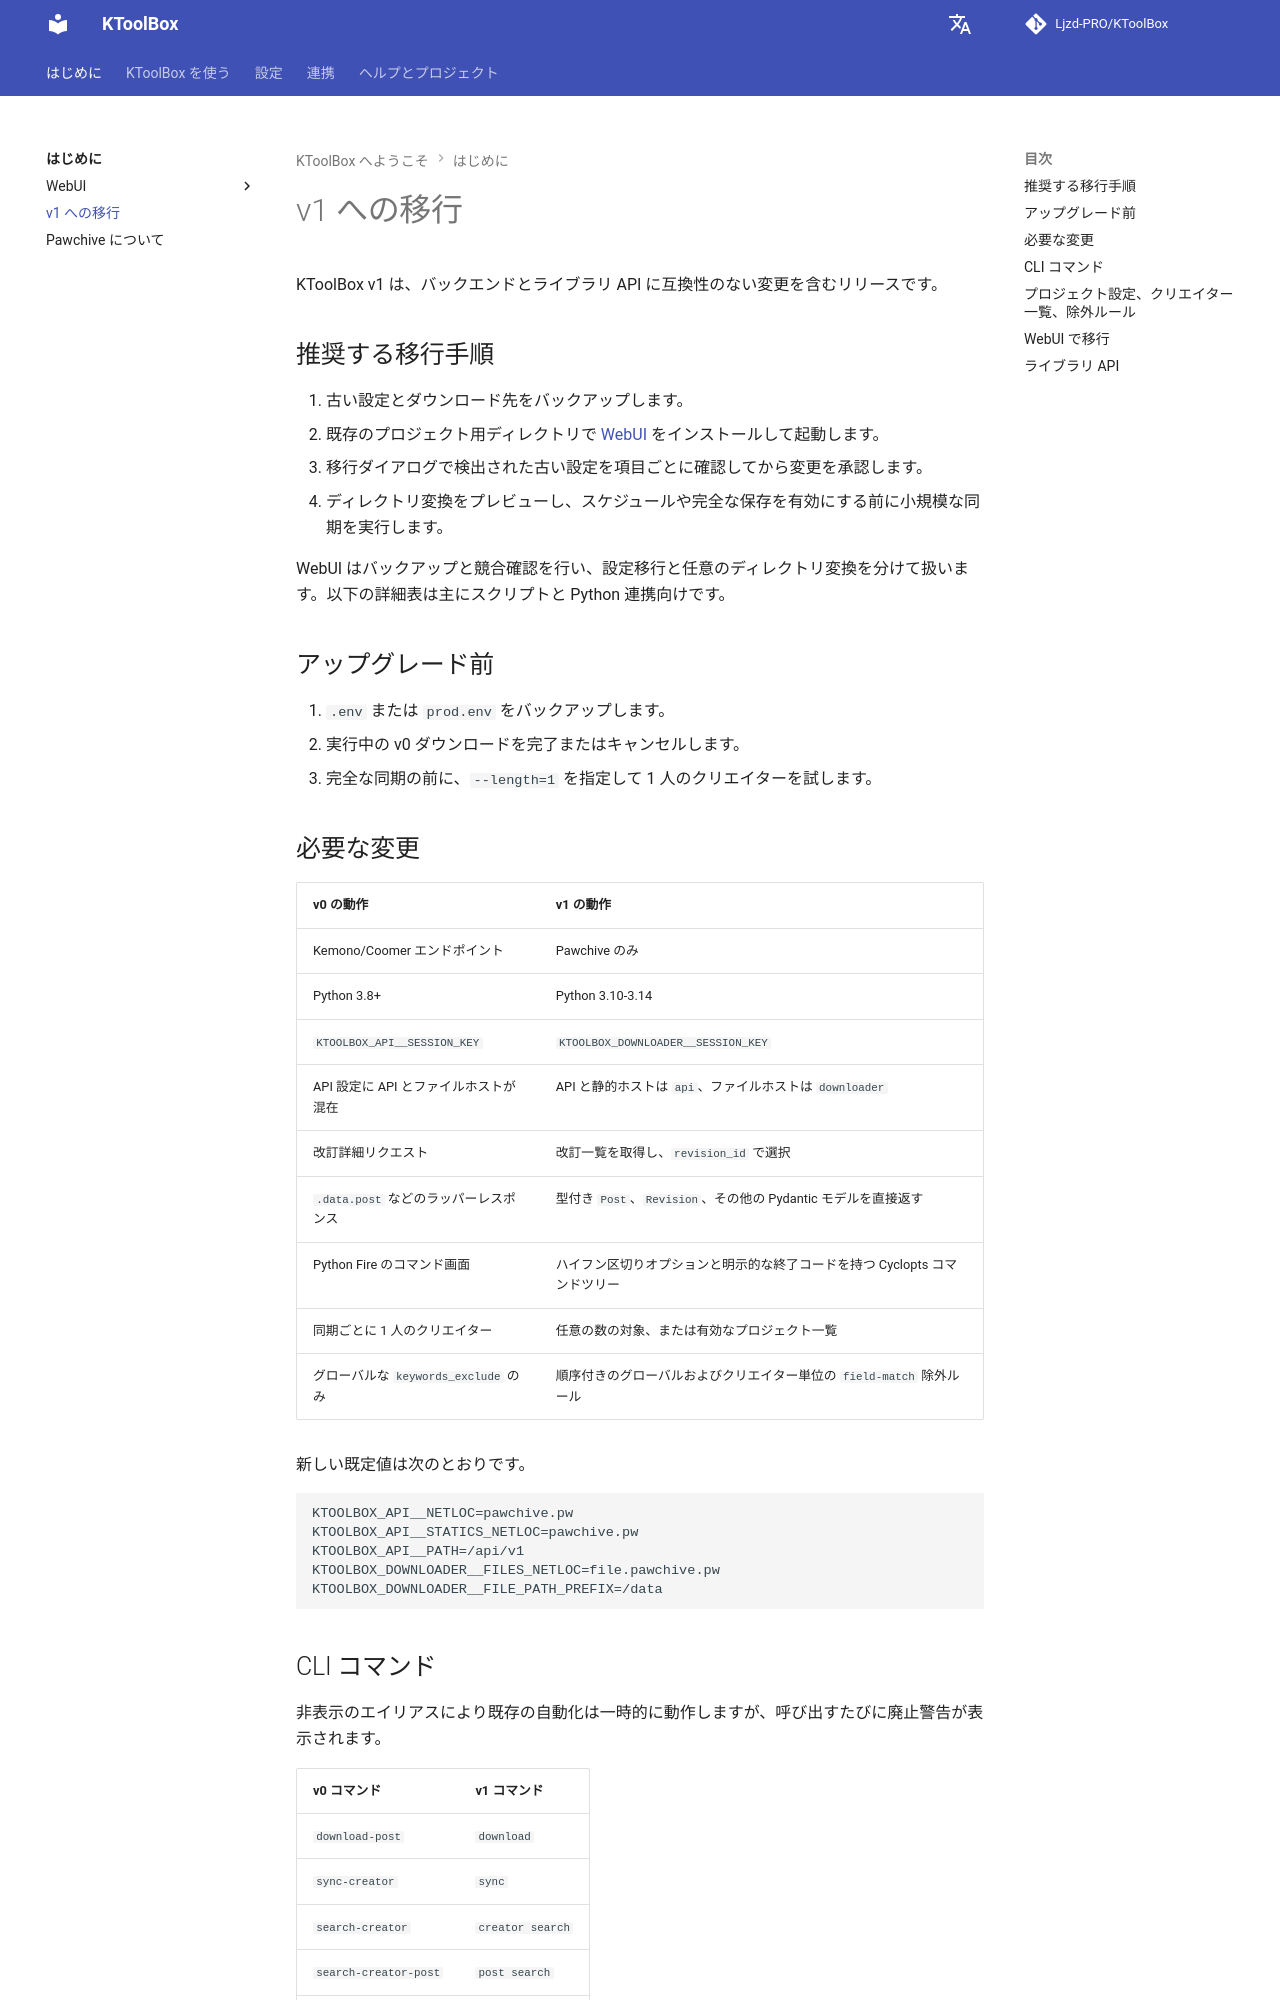

repository: Ljzd-PRO/KToolBox · page: master/ja/migration-v1/index.html · generator: mkdocs

# v1 への移行

KToolBox v1 は、バックエンドとライブラリ API に互換性のない変更を含むリリースです。

## 推奨する移行手順

1. 古い設定とダウンロード先をバックアップします。
2. 既存のプロジェクト用ディレクトリで [WebUI](webui.md) をインストールして起動します。
3. 移行ダイアログで検出された古い設定を項目ごとに確認してから変更を承認します。
4. ディレクトリ変換をプレビューし、スケジュールや完全な保存を有効にする前に小規模な同期を実行します。

WebUI はバックアップと競合確認を行い、設定移行と任意のディレクトリ変換を分けて扱います。以下の詳細表は主にスクリプトと Python 連携向けです。

## アップグレード前

1. `.env` または `prod.env` をバックアップします。
2. 実行中の v0 ダウンロードを完了またはキャンセルします。
3. 完全な同期の前に、`--length=1` を指定して 1 人のクリエイターを試します。

## 必要な変更

| v0 の動作 | v1 の動作 |
| --- | --- |
| Kemono/Coomer エンドポイント | Pawchive のみ |
| Python 3.8+ | Python 3.10-3.14 |
| `KTOOLBOX_API__SESSION_KEY` | `KTOOLBOX_DOWNLOADER__SESSION_KEY` |
| API 設定に API とファイルホストが混在 | API と静的ホストは `api`、ファイルホストは `downloader` |
| 改訂詳細リクエスト | 改訂一覧を取得し、`revision_id` で選択 |
| `.data.post` などのラッパーレスポンス | 型付き `Post`、`Revision`、その他の Pydantic モデルを直接返す |
| Python Fire のコマンド画面 | ハイフン区切りオプションと明示的な終了コードを持つ Cyclopts コマンドツリー |
| 同期ごとに 1 人のクリエイター | 任意の数の対象、または有効なプロジェクト一覧 |
| グローバルな `keywords_exclude` のみ | 順序付きのグローバルおよびクリエイター単位の `field-match` 除外ルール |

新しい既定値は次のとおりです。

```dotenv
KTOOLBOX_API__NETLOC=pawchive.pw
KTOOLBOX_API__STATICS_NETLOC=pawchive.pw
KTOOLBOX_API__PATH=/api/v1
KTOOLBOX_DOWNLOADER__FILES_NETLOC=file.pawchive.pw
KTOOLBOX_DOWNLOADER__FILE_PATH_PREFIX=/data
```

## CLI コマンド

非表示のエイリアスにより既存の自動化は一時的に動作しますが、呼び出すたびに廃止警告が表示されます。

| v0 コマンド | v1 コマンド |
| --- | --- |
| `download-post` | `download` |
| `sync-creator` | `sync` |
| `search-creator` | `creator search` |
| `search-creator-post` | `post search` |
| `get-post` | `post show` |
| `config-editor` | `config edit` |
| `example-env` | `config example` |

オプションは Python 風のアンダースコアではなく `--creator-id` と表示されます。互換エイリアスでは旧アンダースコア表記も引き続き受け付けます。ヘルプは直接表示され、ページャーを終了する必要はありません。

CLI の失敗はプロセスステータスを使います。`0` は成功、`1` はリモート・クリエイター・ダウンロードの失敗、`2` は引数・設定の失敗、`130` は中断です。JSON と表は stdout、進捗とログは stderr を使います。
